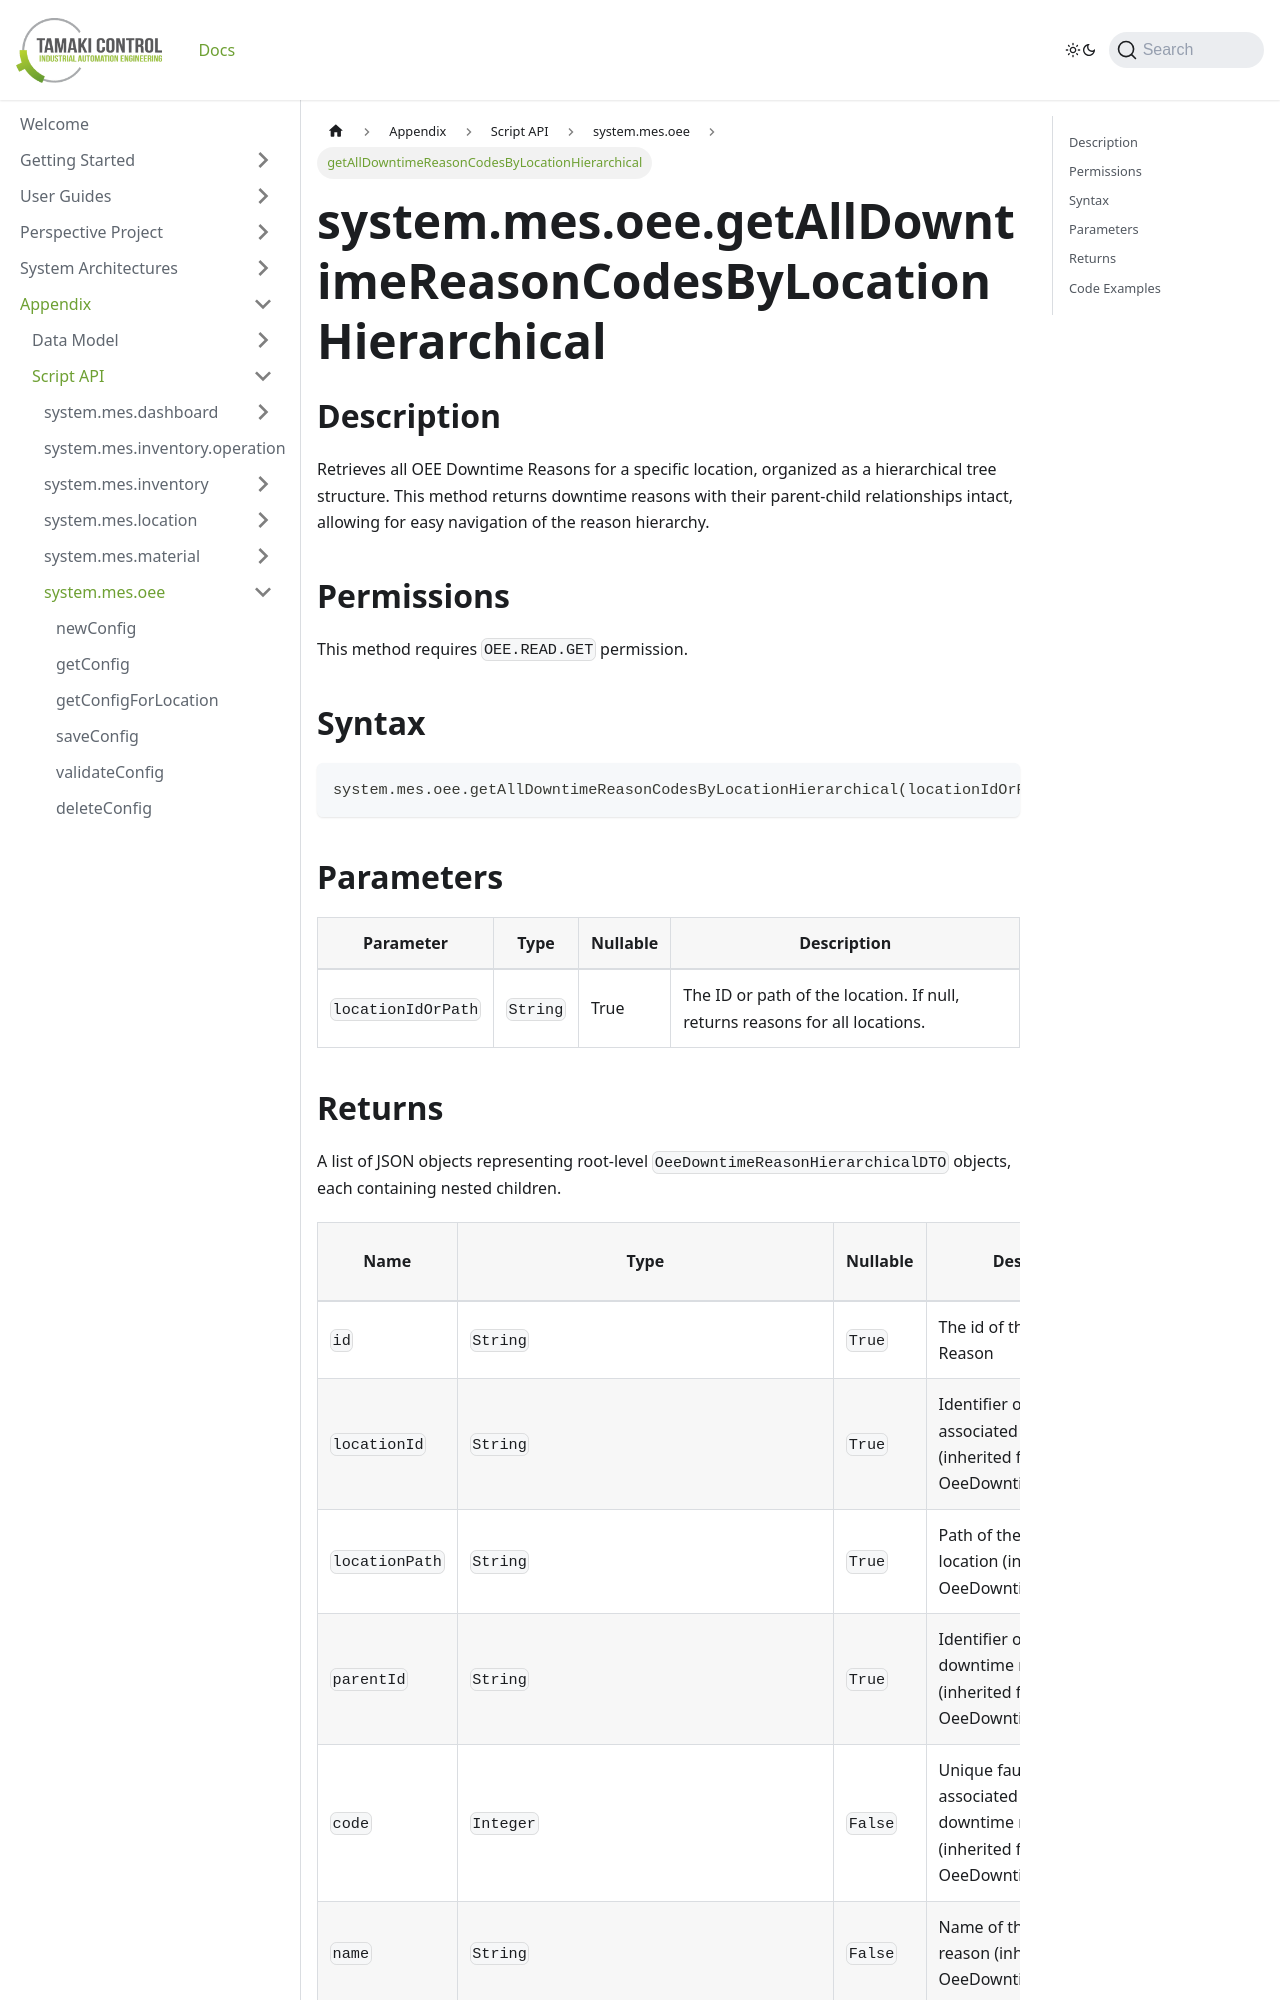

repository: TamakiControl/tamaki-mes-docs · page: docs/appendix/script-api/oee-script-api/get-all-downtime-reason-codes-by-location-hierarchical/index.html · generator: docusaurus

---
sidebar_position: 22
title: 'getAllDowntimeReasonCodesByLocationHierarchical'
description: 'Retrieves all downtime reason codes for a specific location, organized as a hierarchical tree structure.'
---

# system.mes.oee.getAllDowntimeReasonCodesByLocationHierarchical

## Description

Retrieves all OEE Downtime Reasons for a specific location, organized as a hierarchical tree structure. This method returns downtime reasons with their parent-child relationships intact, allowing for easy navigation of the reason hierarchy.

## Permissions

This method requires `OEE.READ.GET` permission.

## Syntax

```python
system.mes.oee.getAllDowntimeReasonCodesByLocationHierarchical(locationIdOrPath)
```

## Parameters

| Parameter          | Type     | Nullable | Description                                                                 |
| ------------------ | -------- | -------- |-----------------------------------------------------------------------------|
| `locationIdOrPath` | `String` | True     | The ID or path of the location. If null, returns reasons for all locations. |
